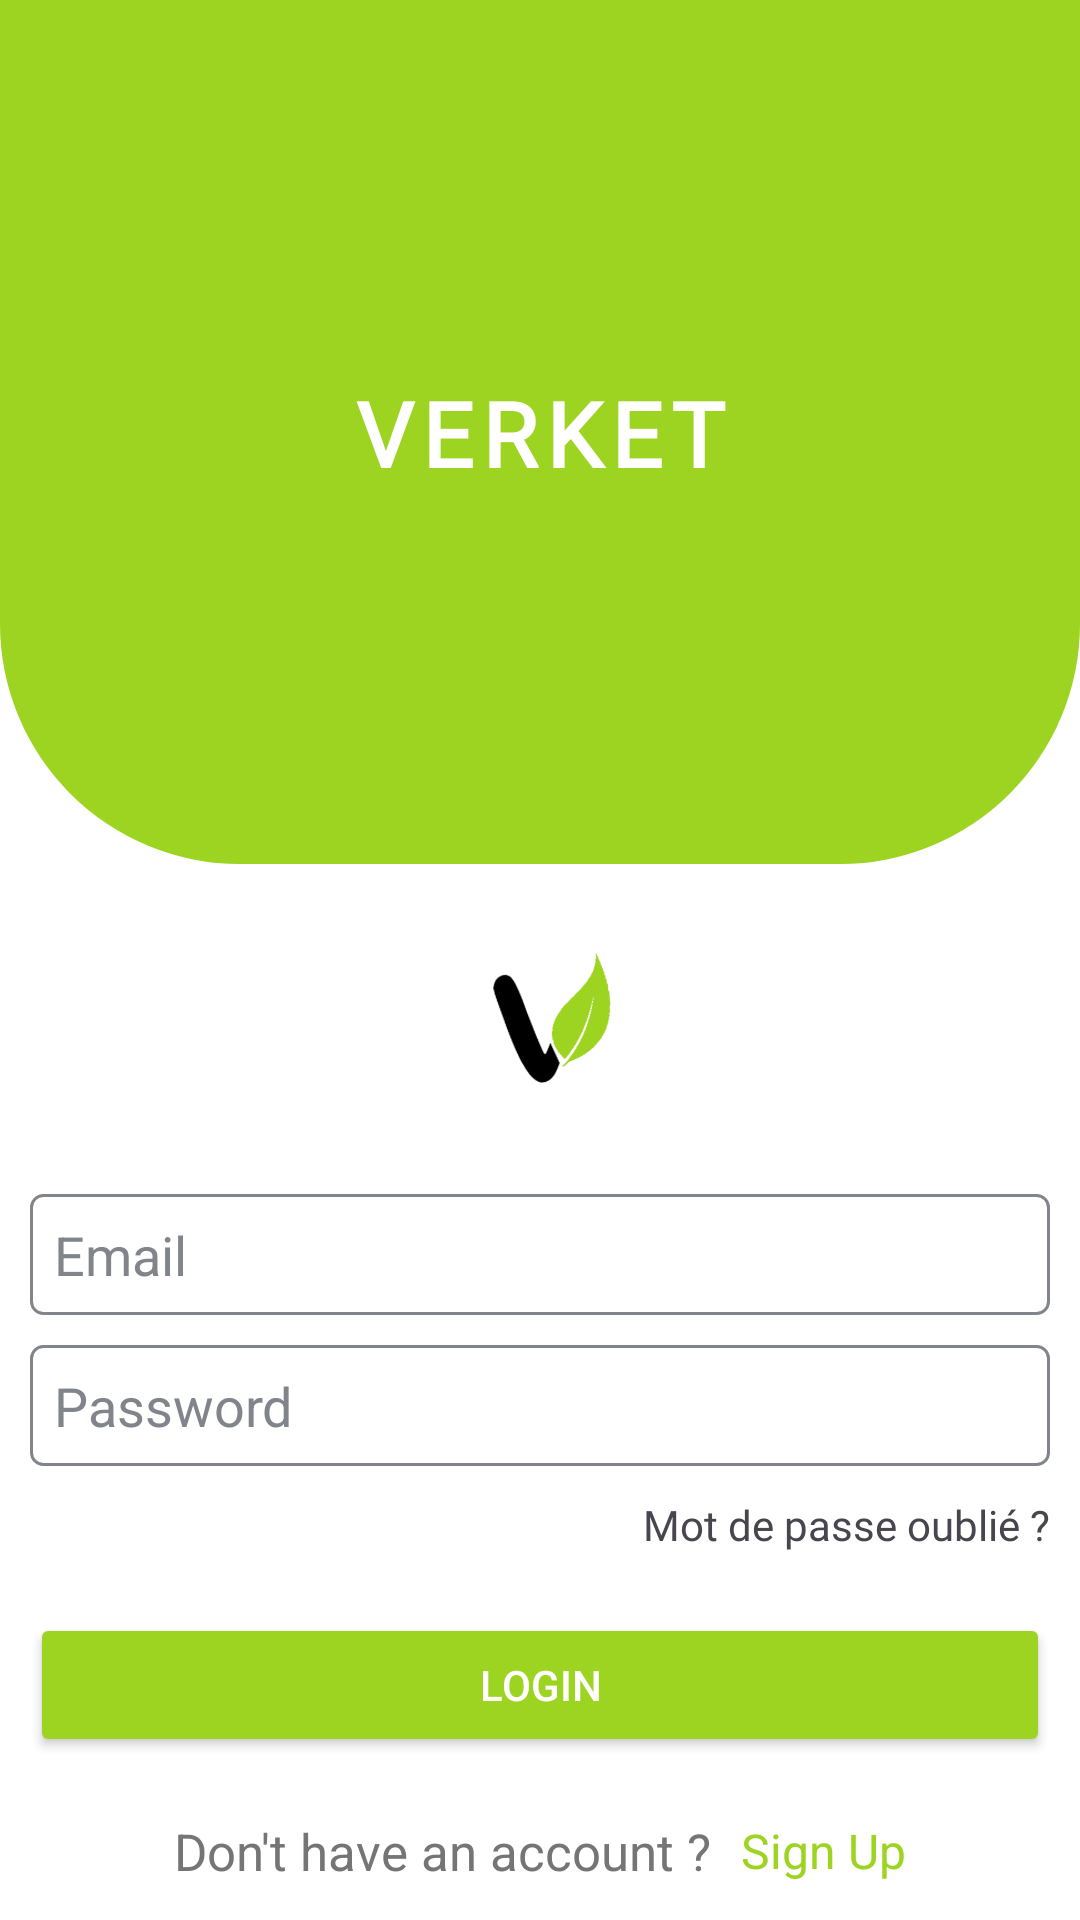

Write the Android layout XML for this screen, with the resource values it uses.
<!-- AndroidManifest.xml: application theme Theme.VERKET -->
<!-- res/layout/activity_sign_in.xml -->
<?xml version="1.0" encoding="utf-8"?>
<androidx.constraintlayout.widget.ConstraintLayout xmlns:android="http://schemas.android.com/apk/res/android"
    xmlns:app="http://schemas.android.com/apk/res-auto"
    xmlns:tools="http://schemas.android.com/tools"
    android:layout_width="match_parent"
    android:layout_height="match_parent"
    tools:context=".SignIn"
    android:background="@color/white"
    android:backgroundTint="@color/white"
    >


    <TextView
        android:layout_width="wrap_content"
        android:layout_height="wrap_content"
        android:text="VERKET"
        android:textColor="@color/white"
        android:elevation="20dp"
        android:fontFamily="@font/inter"
        android:textStyle="bold"
        android:letterSpacing="0.1"
        android:textSize="30dp"
        app:layout_constraintBottom_toBottomOf="@+id/imageView"
        app:layout_constraintEnd_toEndOf="parent"
        app:layout_constraintStart_toStartOf="parent"
        app:layout_constraintTop_toTopOf="@+id/imageView">

    </TextView>

    <ImageView

        android:id="@+id/imageView"
        android:layout_width="match_parent"
        android:layout_height="0dp"
        android:src="@drawable/bak1"
        app:layout_constraintBottom_toTopOf="@id/guideline"
        app:layout_constraintEnd_toEndOf="parent"
        app:layout_constraintStart_toStartOf="parent"
        app:layout_constraintTop_toTopOf="parent" />

    <androidx.constraintlayout.widget.Guideline

        android:id="@+id/guideline"
        android:layout_width="wrap_content"
        android:layout_height="wrap_content"
        android:orientation="horizontal"
        app:layout_constraintGuide_percent="0.45" />


    <ImageView
        android:id="@+id/image2"
        android:layout_width="200dp"
        android:layout_height="100dp"
        android:scaleType="centerCrop"
        android:src="@drawable/logo"
        app:layout_constraintEnd_toEndOf="parent"
        app:layout_constraintStart_toStartOf="parent"
        app:layout_constraintTop_toBottomOf="@+id/imageView"
        >

    </ImageView>

    <LinearLayout
        android:layout_width="match_parent"
        android:layout_height="wrap_content"
        app:layout_constraintEnd_toEndOf="parent"
        app:layout_constraintStart_toStartOf="parent"
        app:layout_constraintTop_toBottomOf="@+id/image2"
        android:gravity="center"
        android:padding="10dp"
        android:orientation="vertical"
        >

        <androidx.appcompat.widget.AppCompatEditText
            android:layout_width="match_parent"
            android:layout_height="wrap_content"
            android:textColor="@color/black"
            android:hint="Email"
            android:id="@+id/namesignuser"
            android:padding="8dp"
            android:inputType="textEmailAddress"
            android:textColorHint="@color/gris"
            android:drawableStart="@drawable/baseline_email_24"
            android:drawablePadding="8dp"
            android:background="@drawable/edit_text_background"
            />

        <androidx.appcompat.widget.AppCompatEditText
            android:id="@+id/passsignuser"
            android:layout_marginTop="10dp"
            android:layout_width="match_parent"
            android:layout_height="wrap_content"
            android:textColor="@color/black"
            android:hint="Password"
            android:padding="8dp"
            android:inputType="textPassword"
            android:textColorHint="@color/gris"
            android:drawableStart="@drawable/baseline_password_24"
            android:drawablePadding="8dp"
            android:background="@drawable/edit_text_background"
            />

           <TextView
               android:layout_width="match_parent"
               android:layout_height="wrap_content"
               android:textAlignment="textEnd"
               android:layout_marginTop="10dp"
               android:text="Mot de passe oublié ?"
               android:fontFamily="@font/inter"
               >

           </TextView>
        
        <androidx.appcompat.widget.AppCompatButton
            android:layout_width="match_parent"
            android:layout_marginTop="20dp"
            android:layout_height="wrap_content"
            android:backgroundTint="@color/verket"
            android:text="Login"
            android:id="@+id/login"
            android:textColor="@color/white"

            >

        </androidx.appcompat.widget.AppCompatButton>

        <LinearLayout
            android:id="@+id/lin"
            android:layout_width="match_parent"
            android:layout_height="wrap_content"
            android:layout_marginTop="20dp"
            android:orientation="horizontal"
            android:gravity="center"
            >
            <TextView
                android:layout_width="wrap_content"
                android:layout_height="wrap_content"
                android:text="Don't have an account ?"
                android:textSize="17dp"
                android:textColor="#757575"
                >

            </TextView>

            <TextView
                android:id="@+id/signup"
                android:layout_width="wrap_content"
                android:layout_height="wrap_content"
                android:text="Sign Up"
                android:layout_marginLeft="10dp"
                android:textSize="16dp"
                android:textColor="@color/verket"

                >

            </TextView>

        </LinearLayout>

    </LinearLayout>


</androidx.constraintlayout.widget.ConstraintLayout>
<!-- resources referenced by this layout -->
<resources>
  <color name="black">#FF000000</color>
  <color name="gris">#81858B</color>
  <color name="verket">#9DD421</color>
  <color name="white">#FFFFFFFF</color>
  <!-- drawable bak1 (drawable) -->
  <?xml version="1.0" encoding="utf-8"?>
  <shape xmlns:android="http://schemas.android.com/apk/res/android">
      <solid android:color="@color/verket">
  
      </solid>
  
      <corners android:bottomLeftRadius="80dp"
          android:bottomRightRadius="80dp"
          >
  
      </corners>
  </shape>
  <!-- drawable edit_text_background (drawable) -->
  <?xml version="1.0" encoding="utf-8"?>
  <shape xmlns:android="http://schemas.android.com/apk/res/android"
      android:shape="rectangle">
  
      <solid android:color="@android:color/transparent"/>
      <stroke android:width="1dp" android:color="@color/gris"/>
      <corners android:radius="4dp"/>
  </shape>
  <!-- drawable logo: png bitmap (drawable, 44780 bytes) -->
  <style name="Theme.VERKET" parent="Base.Theme.VERKET" />
  <style name="Base.Theme.VERKET" parent="Theme.Material3.DayNight.NoActionBar">
          
          
      </style>
</resources>
